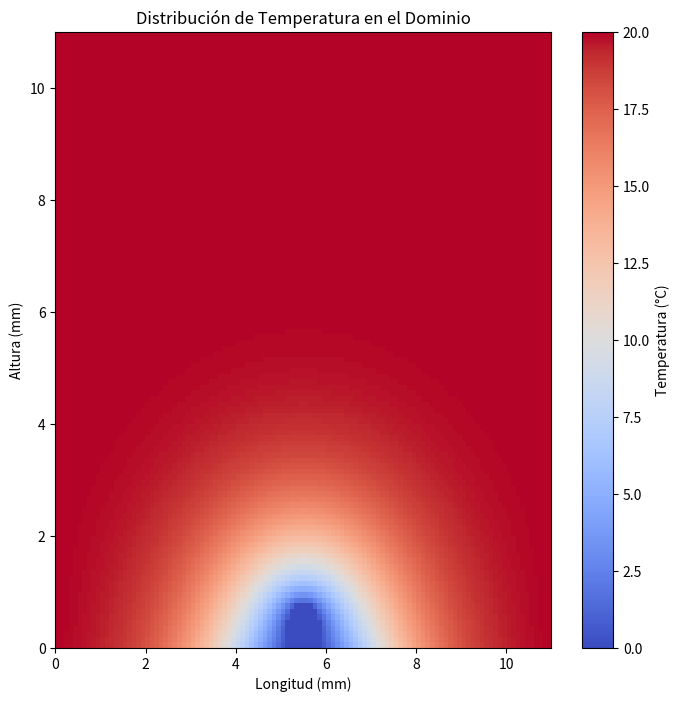

This chart was generated by the following Python code:
import numpy as np
import matplotlib.pyplot as plt

# Parámetros físicos
rho = 917  # kg/m³ (densidad del hielo)
c = 2100   # J/(kg·K) (calor específico)
k = 2.2    # W/(m·K) (conductividad térmica)
L = 334000 # J/kg (calor latente de fusión)
T_m = 0    # °C (temperatura de fusión)
delta_T = 0.1  # Rango de transición de fase

# Parámetros del dominio
Lx, Ly = 11e-3, 11e-3  # Dimensiones en metros (11x11 mm)
Nx, Ny = 110, 110      # Número de nodos (ajustar según resolución deseada)
dx, dy = Lx / Nx, Ly / Ny

# Condiciones iniciales
T_inicial = -20  # °C (temperatura inicial del hielo)
T_agua = 20      # °C (temperatura del agua)

# Inicialización del campo de temperatura
T = np.ones((Ny, Nx)) * T_inicial  # Todo el dominio como hielo inicialmente
phi = np.zeros((Ny, Nx))  # Fracción de fase inicial

# Definir regiones de agua (T-shape)
# Agua en el fondo (10 mm)
T[-int(10e-3 / dy):, :] = T_agua
phi[-int(10e-3 / dy):, :] = 1

# Agua en los lados (5 mm a cada lado)
T[:, :int(5e-3 / dx)] = T_agua
T[:, -int(5e-3 / dx):] = T_agua
phi[:, :int(5e-3 / dx)] = 1
phi[:, -int(5e-3 / dx):] = 1

# Definir el bloque de hielo (1x1 mm) en la parte superior central
ice_start_x = int((Nx - int(1e-3 / dx)) / 2)
ice_end_x = ice_start_x + int(1e-3 / dx)
ice_start_y = int((Ny - int(1e-3 / dy)) / 2) - int(5e-3 / dy)  # Centrado en la parte superior
ice_end_y = ice_start_y + int(1e-3 / dy)

T[ice_start_y:ice_end_y, ice_start_x:ice_end_x] = T_inicial
phi[ice_start_y:ice_end_y, ice_start_x:ice_end_x] = 0

# Precomputar constantes
alpha = k / (rho * c)
dt = 0.25 * min(dx**2, dy**2) / alpha  # Ajuste según estabilidad explícita
factor_x = alpha * dt / dx**2
factor_y = alpha * dt / dy**2

# Función para actualizar la fracción de fase
def actualizar_phi(T, phi, L, c):
    for j in range(phi.shape[0]):
        for i in range(phi.shape[1]):
            if 0 <= phi[j, i] < 1:  # 0 todo hielo, 1 todo agua
                dT = T[j, i] - T_m
                d_phi = (dT * c) / L
                phi[j, i] = min(1, max(0, phi[j, i] + d_phi))  # Mantiene phi en rango
                if phi[j, i] < 1 and T[j, i] >= T_m:
                    T[j, i] = T_m
    return phi

# Simulación
t = 0
tiempo_max = 100  # segundos

tiempos = []
phi_promedios = []

while t < tiempo_max:
    T_new = np.copy(T)

    # Aplicar ecuación de calor explícita (Diferencias Finitas)
    T_new[:, 1:-1] = T[:, 1:-1] + factor_x * (T[:, :-2] - 2*T[:, 1:-1] + T[:, 2:])
    T_new[1:-1, :] += factor_y * (T[:-2, :] - 2*T[1:-1, :] + T[2:, :])

    # Actualizar fracción de fase
    phi = actualizar_phi(T_new, phi, L, c)
    phi_promedio = np.mean(phi[ice_start_y:ice_end_y, ice_start_x:ice_end_x])  # Promedio de la fracción de fase en el hielo

    # Actualizar temperatura
    T = np.copy(T_new)
    t += dt
    tiempos.append(t)
    phi_promedios.append(phi_promedio)

    if phi_promedio >= 0.5:
        break

# Graficar resultados
print(f"Tiempo para que el 50% del hielo se derrita: {t} segundos")
plt.figure(figsize=(8, 8))
plt.imshow(T, cmap='coolwarm', aspect='auto', origin='lower', extent=[0, Lx*1e3, 0, Ly*1e3])
plt.colorbar(label="Temperatura (°C)")
plt.xlabel("Longitud (mm)")
plt.ylabel("Altura (mm)")
plt.title("Distribución de Temperatura en el Dominio")
plt.show()
